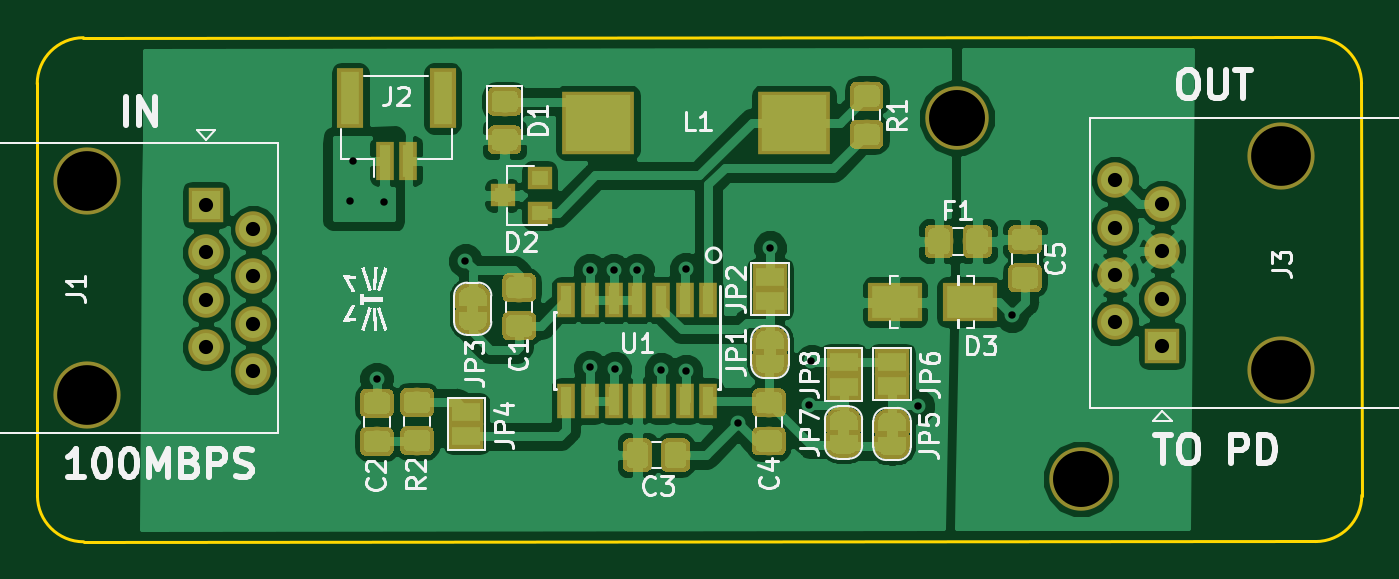
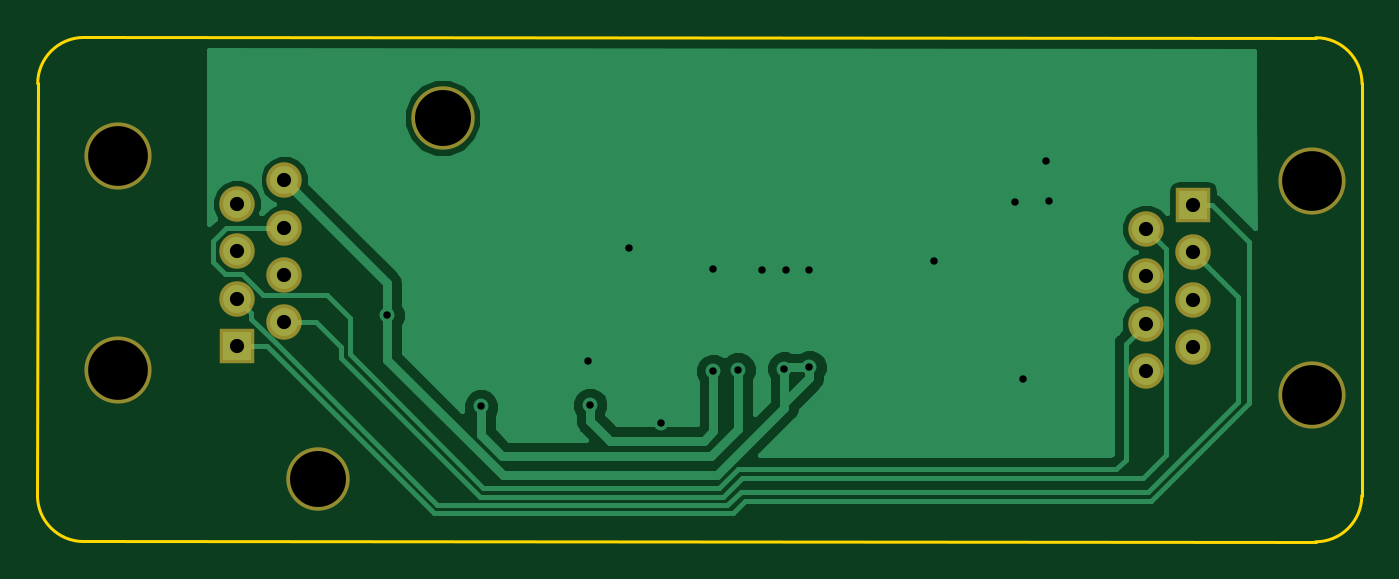
Circuit board: 11 layer files. Board 71.0 x 27.1 mm.
- bottom_copper: PoE PSE-B.Cu.gbr (17302 bytes)
- bottom_mask: PoE PSE-B.Mask.gbr (1315 bytes)
- paste: PoE PSE-B.Paste.gbr (484 bytes)
- bottom_silk: PoE PSE-B.SilkS.gbr (485 bytes)
- outline: PoE PSE-Edge.Cuts.gbr (969 bytes)
- top_copper: PoE PSE-F.Cu.gbr (129469 bytes)
- top_mask: PoE PSE-F.Mask.gbr (58009 bytes)
- paste: PoE PSE-F.Paste.gbr (35074 bytes)
- top_silk: PoE PSE-F.SilkS.gbr (71469 bytes)
- drill: PoE PSE-NPTH.drl (246 bytes)
- drill: PoE PSE-PTH.drl (661 bytes)

=== bottom_copper: PoE PSE-B.Cu.gbr (17302 bytes, source omitted) ===
=== bottom_mask: PoE PSE-B.Mask.gbr ===
G04 #@! TF.GenerationSoftware,KiCad,Pcbnew,(5.0.0)*
G04 #@! TF.CreationDate,2019-01-08T22:48:22-05:00*
G04 #@! TF.ProjectId,PoE PSE,506F45205053452E6B696361645F7063,rev?*
G04 #@! TF.SameCoordinates,Original*
G04 #@! TF.FileFunction,Soldermask,Bot*
G04 #@! TF.FilePolarity,Negative*
%FSLAX46Y46*%
G04 Gerber Fmt 4.6, Leading zero omitted, Abs format (unit mm)*
G04 Created by KiCad (PCBNEW (5.0.0)) date 01/08/19 22:48:22*
%MOMM*%
%LPD*%
G01*
G04 APERTURE LIST*
%ADD10C,3.400000*%
%ADD11C,1.900000*%
%ADD12R,1.900000X1.900000*%
%ADD13C,3.600000*%
G04 APERTURE END LIST*
D10*
G04 #@! TO.C,REF\002A\002A*
X150065740Y-116784120D03*
G04 #@! TD*
D11*
G04 #@! TO.C,J1*
X105727500Y-110998000D03*
X103187500Y-109728000D03*
X105727500Y-108458000D03*
X103187500Y-107188000D03*
X105727500Y-105918000D03*
X103187500Y-104648000D03*
X105727500Y-103378000D03*
D12*
X103187500Y-102108000D03*
D13*
X96837500Y-100838000D03*
X96837500Y-112268000D03*
G04 #@! TD*
G04 #@! TO.C,J3*
X160782000Y-99504500D03*
X160782000Y-110934500D03*
D12*
X154432000Y-109664500D03*
D11*
X151892000Y-108394500D03*
X154432000Y-107124500D03*
X151892000Y-105854500D03*
X154432000Y-104584500D03*
X151892000Y-103314500D03*
X154432000Y-102044500D03*
X151892000Y-100774500D03*
G04 #@! TD*
D10*
G04 #@! TO.C,REF\002A\002A*
X143418560Y-97439480D03*
G04 #@! TD*
M02*

=== paste: PoE PSE-B.Paste.gbr ===
G04 #@! TF.GenerationSoftware,KiCad,Pcbnew,(5.0.0)*
G04 #@! TF.CreationDate,2019-01-08T22:48:22-05:00*
G04 #@! TF.ProjectId,PoE PSE,506F45205053452E6B696361645F7063,rev?*
G04 #@! TF.SameCoordinates,Original*
G04 #@! TF.FileFunction,Paste,Bot*
G04 #@! TF.FilePolarity,Positive*
%FSLAX46Y46*%
G04 Gerber Fmt 4.6, Leading zero omitted, Abs format (unit mm)*
G04 Created by KiCad (PCBNEW (5.0.0)) date 01/08/19 22:48:22*
%MOMM*%
%LPD*%
G01*
G04 APERTURE LIST*
G04 APERTURE END LIST*
M02*

=== bottom_silk: PoE PSE-B.SilkS.gbr ===
G04 #@! TF.GenerationSoftware,KiCad,Pcbnew,(5.0.0)*
G04 #@! TF.CreationDate,2019-01-08T22:48:22-05:00*
G04 #@! TF.ProjectId,PoE PSE,506F45205053452E6B696361645F7063,rev?*
G04 #@! TF.SameCoordinates,Original*
G04 #@! TF.FileFunction,Legend,Bot*
G04 #@! TF.FilePolarity,Positive*
%FSLAX46Y46*%
G04 Gerber Fmt 4.6, Leading zero omitted, Abs format (unit mm)*
G04 Created by KiCad (PCBNEW (5.0.0)) date 01/08/19 22:48:22*
%MOMM*%
%LPD*%
G01*
G04 APERTURE LIST*
G04 APERTURE END LIST*
M02*

=== outline: PoE PSE-Edge.Cuts.gbr ===
G04 #@! TF.GenerationSoftware,KiCad,Pcbnew,(5.0.0)*
G04 #@! TF.CreationDate,2019-01-08T22:48:22-05:00*
G04 #@! TF.ProjectId,PoE PSE,506F45205053452E6B696361645F7063,rev?*
G04 #@! TF.SameCoordinates,Original*
G04 #@! TF.FileFunction,Profile,NP*
%FSLAX46Y46*%
G04 Gerber Fmt 4.6, Leading zero omitted, Abs format (unit mm)*
G04 Created by KiCad (PCBNEW (5.0.0)) date 01/08/19 22:48:22*
%MOMM*%
%LPD*%
G01*
G04 APERTURE LIST*
%ADD10C,0.150000*%
G04 APERTURE END LIST*
D10*
X162636200Y-93129100D02*
G75*
G02X165112700Y-95605600I0J-2476500D01*
G01*
X165125400Y-117665500D02*
G75*
G02X162648900Y-120142000I-2476500J0D01*
G01*
X96634300Y-120154700D02*
G75*
G02X94157800Y-117678200I0J2476500D01*
G01*
X94145100Y-95618300D02*
G75*
G02X96621600Y-93141800I2476500J0D01*
G01*
X165125400Y-117678200D02*
X165100000Y-95580200D01*
X162636200Y-93091000D02*
X96621600Y-93141800D01*
X96634300Y-120154700D02*
X162648900Y-120129300D01*
X94145100Y-95592900D02*
X94157800Y-117690900D01*
M02*

=== top_copper: PoE PSE-F.Cu.gbr (129469 bytes, source omitted) ===
=== top_mask: PoE PSE-F.Mask.gbr (58009 bytes, source omitted) ===
=== paste: PoE PSE-F.Paste.gbr (35074 bytes, source omitted) ===
=== top_silk: PoE PSE-F.SilkS.gbr (71469 bytes, source omitted) ===
=== drill: PoE PSE-NPTH.drl ===
M48
;DRILL file {KiCad (5.0.0)} date 01/08/19 22:48:32
;FORMAT={-:-/ absolute / inch / decimal}
FMAT,2
INCH,TZ
T1C0.1181
T2C0.1260
%
G90
G05
M72
T1
X5.9081Y-4.5978
X5.6464Y-3.8362
T2
X3.8125Y-3.97
X3.8125Y-4.42
X6.33Y-3.9175
X6.33Y-4.3675
T0
M30

=== drill: PoE PSE-PTH.drl ===
M48
;DRILL file {KiCad (5.0.0)} date 01/08/19 22:48:32
;FORMAT={-:-/ absolute / inch / decimal}
FMAT,2
INCH,TZ
T1C0.0157
T2C0.0299
%
G90
G05
M72
T1
X4.367Y-4.011
X4.3725Y-3.9275
X4.4225Y-4.3875
X4.439Y-4.013
X4.61Y-4.1375
X4.8725Y-4.1575
X4.8725Y-4.3625
X4.9225Y-4.1575
X4.925Y-4.365
X4.9725Y-4.1575
X5.0225Y-4.3675
X5.075Y-4.155
X5.075Y-4.37
X5.185Y-4.48
X5.2525Y-4.11
X5.335Y-4.4425
X5.34Y-4.35
X5.565Y-4.445
X5.7625Y-4.2525
T2
X4.0625Y-4.02
X4.0625Y-4.12
X4.0625Y-4.22
X4.0625Y-4.32
X4.1625Y-4.07
X4.1625Y-4.17
X4.1625Y-4.27
X4.1625Y-4.37
X5.98Y-3.9675
X5.98Y-4.0675
X5.98Y-4.1675
X5.98Y-4.2675
X6.08Y-4.0175
X6.08Y-4.1175
X6.08Y-4.2175
X6.08Y-4.3175
T0
M30

